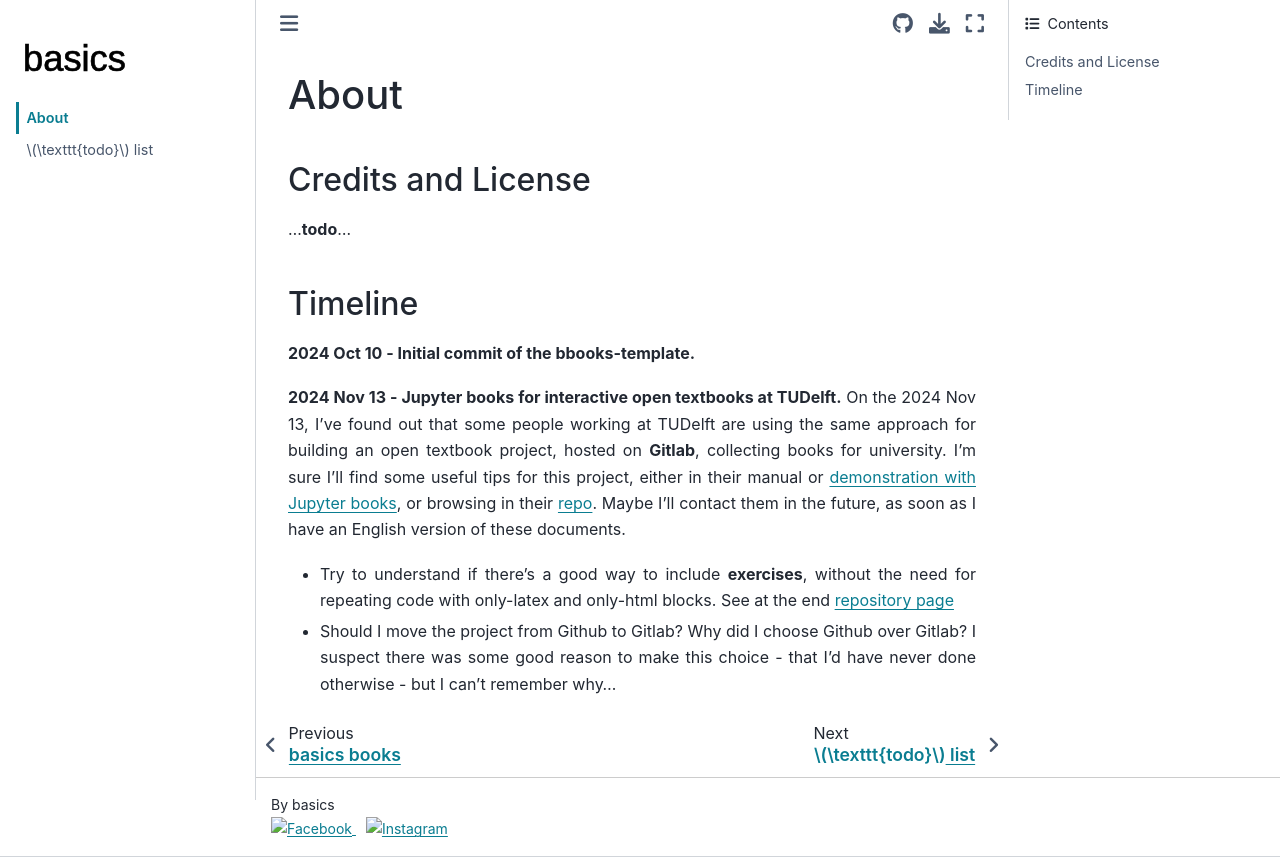

repository: Basics2022/bbooks · page: ch/about.html · generator: jekyll

(bbooks:about)=
# About

## Credits and License
...**todo**...

## Timeline
**2024 Oct 10 - Initial commit of the bbooks-template.**

**2024 Nov 13 - Jupyter books for interactive open textbooks at TUDelft.**
On the 2024 Nov 13, I've found out that some people working at TUDelft are using the same approach for building an open textbook project, hosted on **Gitlab**, collecting books for university. I'm sure I'll find some useful tips for this project, either in their manual or [demonstration with Jupyter books](https://interactivetextbooks.tudelft.nl/open-textbooks-demonstration/index.html), or browsing in their [repo](https://gitlab.tudelft.nl/opentextbooks).
Maybe I'll contact them in the future, as soon as I have an English version of these documents.

- Try to understand if there's a good way to include **exercises**, without the need for repeating code with only-latex and only-html blocks. See at the end [repository page](https://gitlab.tudelft.nl/opentextbooks/open-textbooks-demonstration/-/tree/master?ref_type=heads)
- Should I move the project from Github to Gitlab? Why did I choose Github over Gitlab? I suspect there was some good reason to make this choice - that I'd have never done otherwise - but I can't remember why...
